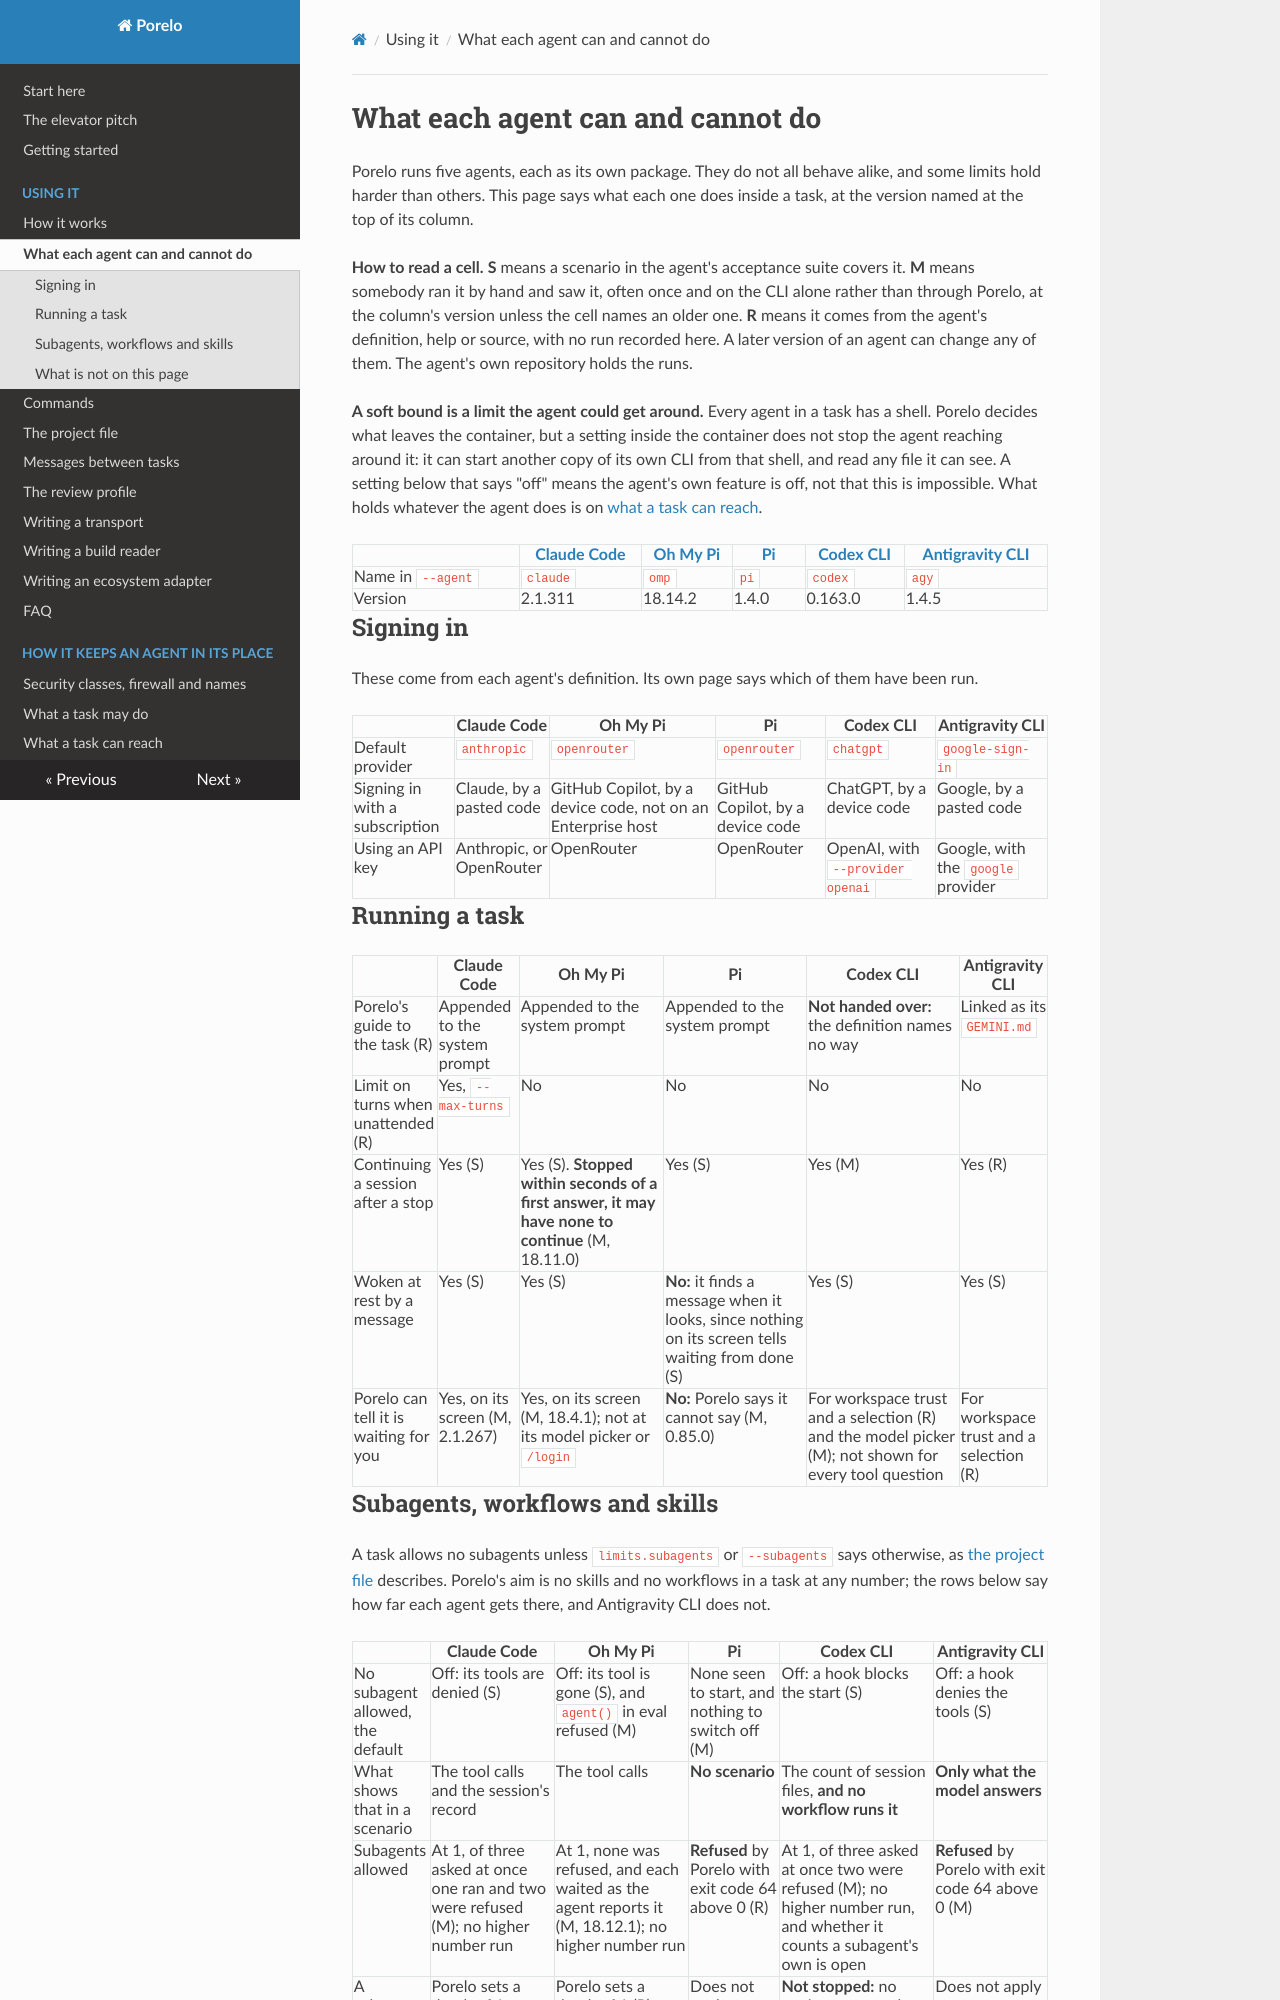

repository: porelo-ai/porelo · page: agents/index.html · generator: mkdocs

# What each agent can and cannot do

Porelo runs five agents, each as its own package. They do not all behave alike, and some limits hold harder than
others. This page says what each one does inside a task, at the version named at the top of its column.

**How to read a cell.** **S** means a scenario in the agent's acceptance suite covers it. **M** means somebody ran it by
hand and saw it, often once and on the CLI alone rather than through Porelo, at the column's version unless the cell
names an older one. **R** means it comes from the agent's definition, help or source, with no run recorded here. A later
version of an agent can change any of them. The agent's own repository holds the runs.

**A soft bound is a limit the agent could get around.** Every agent in a task has a shell. Porelo decides what leaves
the container, but a setting inside the container does not stop the agent reaching around it: it can start another copy
of its own CLI from that shell, and read any file it can see. A setting below that says "off" means the agent's own
feature is off, not that this is impossible. What holds whatever the agent does is on
[what a task can reach](reach.md).

| | [Claude Code](https://github.com/porelo-ai/porelo-claude-code) | [Oh My Pi](https://github.com/porelo-ai/porelo-omp) | [Pi](https://github.com/porelo-ai/porelo-pi) | [Codex CLI](https://github.com/porelo-ai/porelo-codex) | [Antigravity CLI](https://github.com/porelo-ai/porelo-agy) |
|---|---|---|---|---|---|
| Name in `--agent` | `claude` | `omp` | `pi` | `codex` | `agy` |
| Version | 2.1.311 | 18.14.2 | 1.4.0 | 0.163.0 | 1.4.5 |

## Signing in

These come from each agent's definition. Its own page says which of them have been run.

| | Claude Code | Oh My Pi | Pi | Codex CLI | Antigravity CLI |
|---|---|---|---|---|---|
| Default provider | `anthropic` | `openrouter` | `openrouter` | `chatgpt` | `google-sign-in` |
| Signing in with a subscription | Claude, by a pasted code | GitHub Copilot, by a device code, not on an Enterprise host | GitHub Copilot, by a device code | ChatGPT, by a device code | Google, by a pasted code |
| Using an API key | Anthropic, or OpenRouter | OpenRouter | OpenRouter | OpenAI, with `--provider openai` | Google, with the `google` provider |

## Running a task

| | Claude Code | Oh My Pi | Pi | Codex CLI | Antigravity CLI |
|---|---|---|---|---|---|
| Porelo's guide to the task (R) | Appended to the system prompt | Appended to the system prompt | Appended to the system prompt | **Not handed over:** the definition names no way | Linked as its `GEMINI.md` |
| Limit on turns when unattended (R) | Yes, `--max-turns` | No | No | No | No |
| Continuing a session after a stop | Yes (S) | Yes (S). **Stopped within seconds of a first answer, it may have none to continue** (M, 18.11.0) | Yes (S) | Yes (M) | Yes (R) |
| Woken at rest by a message | Yes (S) | Yes (S) | **No:** it finds a message when it looks, since nothing on its screen tells waiting from done (S) | Yes (S) | Yes (S) |
| Porelo can tell it is waiting for you | Yes, on its screen (M, 2.1.267) | Yes, on its screen (M, 18.4.1); not at its model picker or `/login` | **No:** Porelo says it cannot say (M, 0.85.0) | For workspace trust and a selection (R) and the model picker (M); not shown for every tool question | For workspace trust and a selection (R) |
